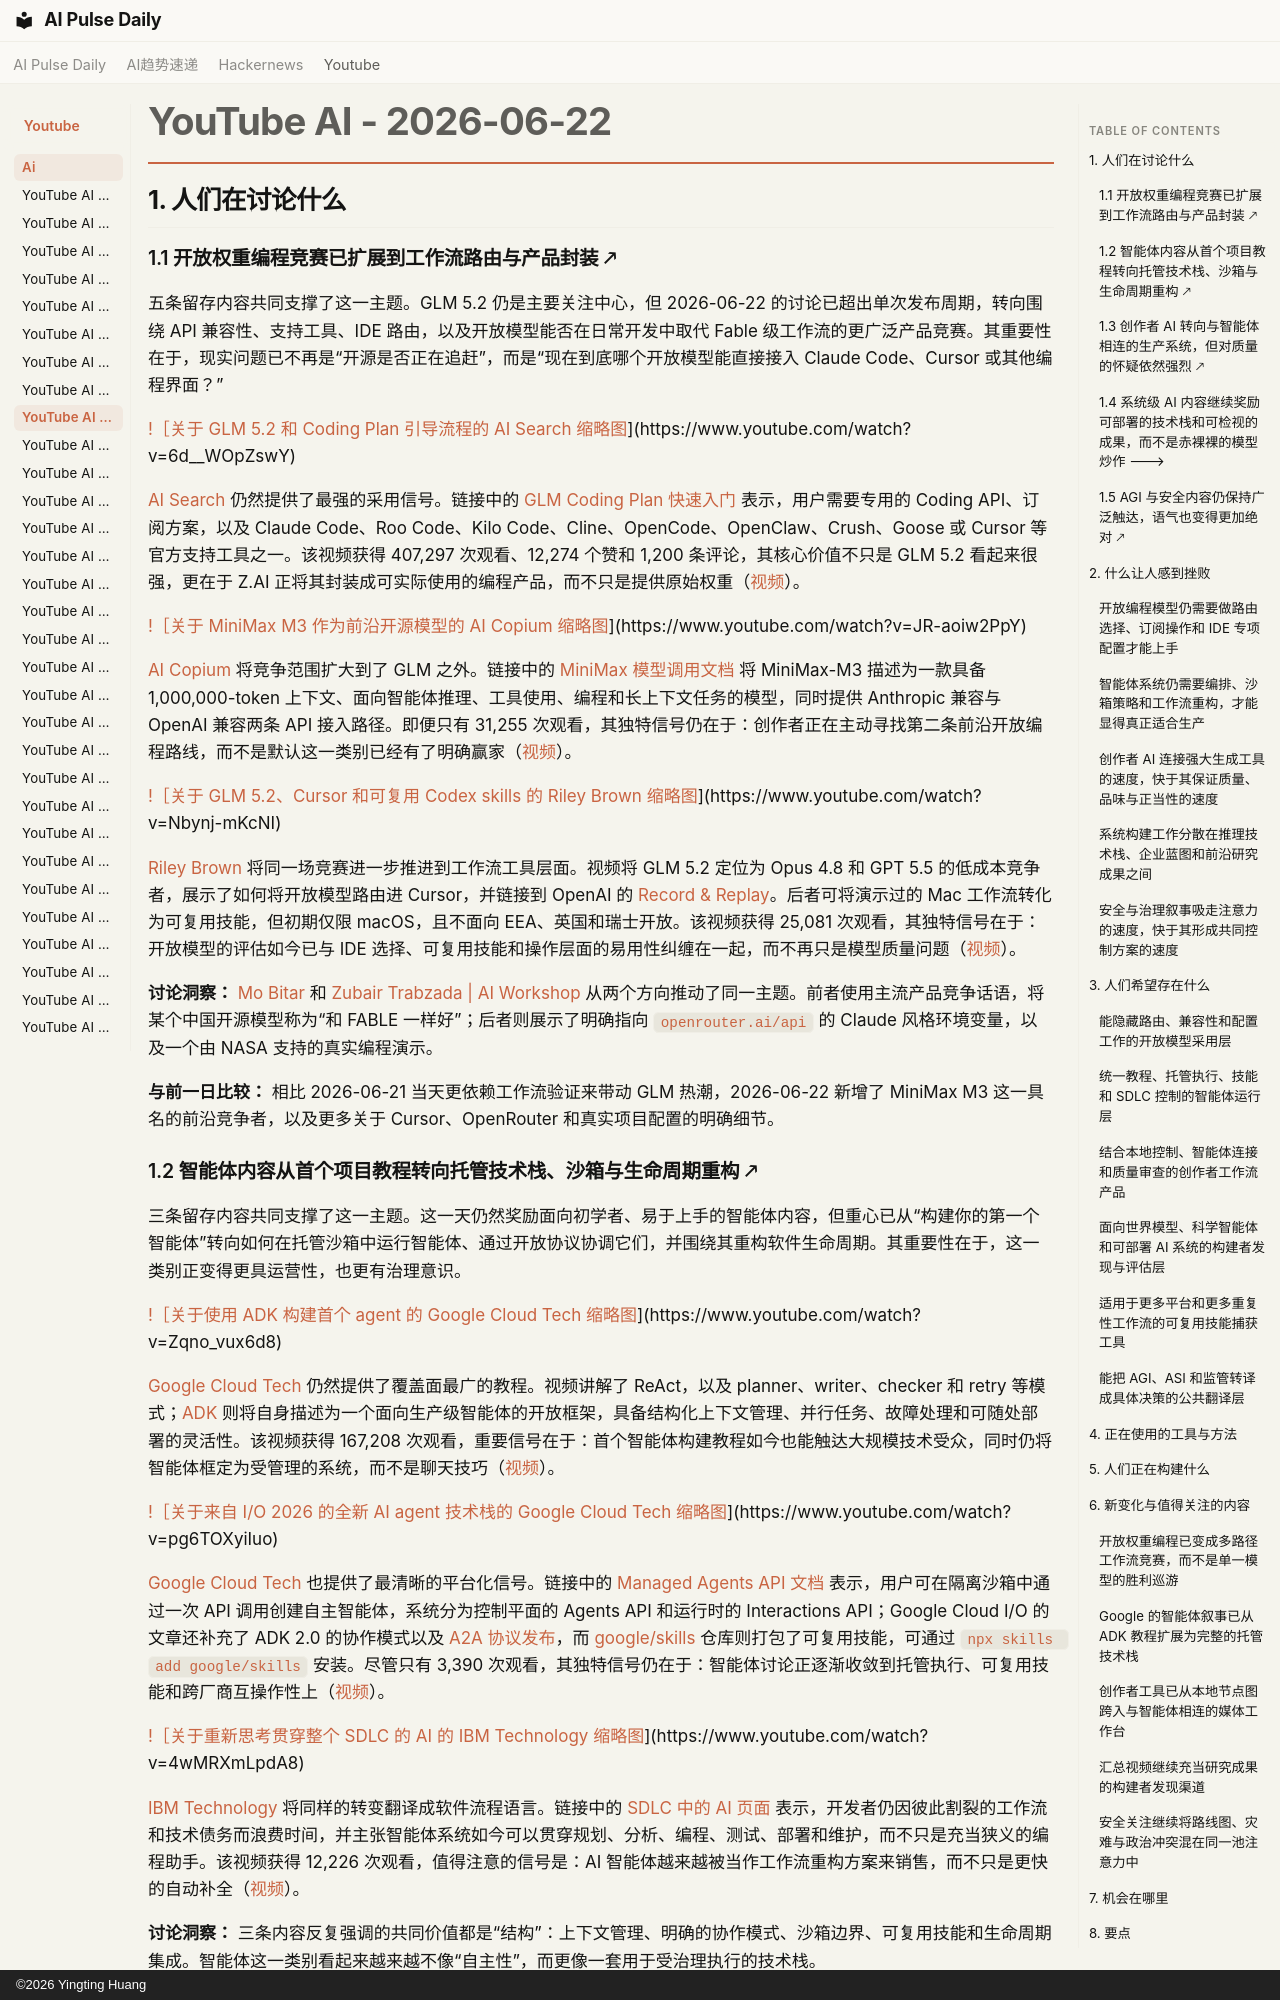

repository: vibewatch/vibewatch.github.io · page: youtube/ai/2026-06-22.zh/index.html · generator: mkdocs · copyright: ©2026 Yingting Huang

# YouTube AI - 2026-06-22

## 1. 人们在讨论什么

### 1.1 开放权重编程竞赛已扩展到工作流路由与产品封装 🡕

五条留存内容共同支撑了这一主题。GLM 5.2 仍是主要关注中心，但 2026-06-22 的讨论已超出单次发布周期，转向围绕 API 兼容性、支持工具、IDE 路由，以及开放模型能否在日常开发中取代 Fable 级工作流的更广泛产品竞赛。其重要性在于，现实问题已不再是“开源是否正在追赶”，而是“现在到底哪个开放模型能直接接入 Claude Code、Cursor 或其他编程界面？”

[!［关于 GLM 5.2 和 Coding Plan 引导流程的 AI Search 缩略图](https://i.ytimg.com/vi/6d__WOpZswY/maxresdefault.jpg)](https://www.youtube.com/watch?v=6d__WOpZswY)

[AI Search](https://www.youtube.com/channel/UCIgnGlGkVRhd4qNFcEwLL4A) 仍然提供了最强的采用信号。链接中的 [GLM Coding Plan 快速入门](https://docs.z.ai/devpack/quick-start) 表示，用户需要专用的 Coding API、订阅方案，以及 Claude Code、Roo Code、Kilo Code、Cline、OpenCode、OpenClaw、Crush、Goose 或 Cursor 等官方支持工具之一。该视频获得 407,297 次观看、12,274 个赞和 1,200 条评论，其核心价值不只是 GLM 5.2 看起来很强，更在于 Z.AI 正将其封装成可实际使用的编程产品，而不只是提供原始权重（[视频](https://www.youtube.com/watch?v=6d__WOpZswY)）。

[!［关于 MiniMax M3 作为前沿开源模型的 AI Copium 缩略图](https://i.ytimg.com/vi/JR-aoiw2PpY/maxresdefault.jpg)](https://www.youtube.com/watch?v=JR-aoiw2PpY)

[AI Copium](https://www.youtube.com/channel/UCOFl0wDeBMSBbK3jNJQHHFg) 将竞争范围扩大到了 GLM 之外。链接中的 [MiniMax 模型调用文档](https://platform.minimax.io/docs/guides/text-generation) 将 MiniMax-M3 描述为一款具备 1,000,000-token 上下文、面向智能体推理、工具使用、编程和长上下文任务的模型，同时提供 Anthropic 兼容与 OpenAI 兼容两条 API 接入路径。即便只有 31,255 次观看，其独特信号仍在于：创作者正在主动寻找第二条前沿开放编程路线，而不是默认这一类别已经有了明确赢家（[视频](https://www.youtube.com/watch?v=JR-aoiw2PpY)）。

[!［关于 GLM 5.2、Cursor 和可复用 Codex skills 的 Riley Brown 缩略图](https://i.ytimg.com/vi/Nbynj-mKcNI/maxresdefault.jpg)](https://www.youtube.com/watch?v=Nbynj-mKcNI)

[Riley Brown](https://www.youtube.com/channel/UCMcoud_ZW7cfxeIugBflSBw) 将同一场竞赛进一步推进到工作流工具层面。视频将 GLM 5.2 定位为 Opus 4.8 和 GPT 5.5 的低成本竞争者，展示了如何将开放模型路由进 Cursor，并链接到 OpenAI 的 [Record & Replay](https://developers.openai.com/codex/record-and-replay)。后者可将演示过的 Mac 工作流转化为可复用技能，但初期仅限 macOS，且不面向 EEA、英国和瑞士开放。该视频获得 25,081 次观看，其独特信号在于：开放模型的评估如今已与 IDE 选择、可复用技能和操作层面的易用性纠缠在一起，而不再只是模型质量问题（[视频](https://www.youtube.com/watch?v=Nbynj-mKcNI)）。

**讨论洞察：** [Mo Bitar](https://www.youtube.com/watch?v=plcuiOXn_Pk) 和 [Zubair Trabzada | AI Workshop](https://www.youtube.com/watch?v=A405bQkxqLw) 从两个方向推动了同一主题。前者使用主流产品竞争话语，将某个中国开源模型称为“和 FABLE 一样好”；后者则展示了明确指向 `openrouter.ai/api` 的 Claude 风格环境变量，以及一个由 NASA 支持的真实编程演示。

**与前一日比较：** 相比 2026-06-21 当天更依赖工作流验证来带动 GLM 热潮，2026-06-22 新增了 MiniMax M3 这一具名的前沿竞争者，以及更多关于 Cursor、OpenRouter 和真实项目配置的明确细节。
